Labelled photos from "Classification", an image-classification folder in vysakhpr/Matlab-Deep-Learning-For-Computer-Vision. The possible labels are: bolt5 16inx1 1 4in, bolt5 16inx1in, bolt5 16inx3 4in, finish nail1 1 4in, finish nail 2 in, hex nut1 4in, hex nut1 4in thin, hex nut5 16in, lock split washer1 4in, lock split washer3 8in, roofing nail1 1 4in, screw#10x3 4in pan, screw#6x1in flat, screw#8x1 1 2in flat, screw#8x1 2 pan, screw#8x3 4in flat, screw#8x3 4in pan, washer3 4inx1 8in, washer7 8in5 32in.

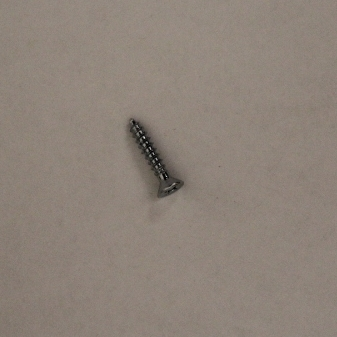
Label: screw#8x3 4in flat

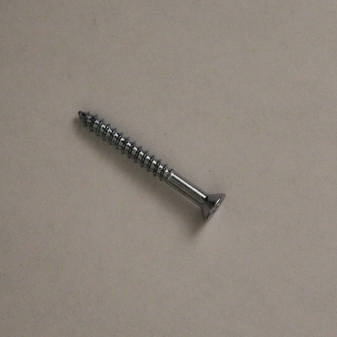
Label: screw#8x1 1 2in flat

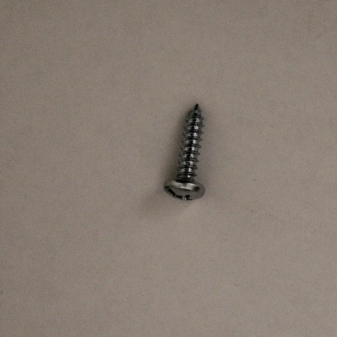
Label: screw#10x3 4in pan

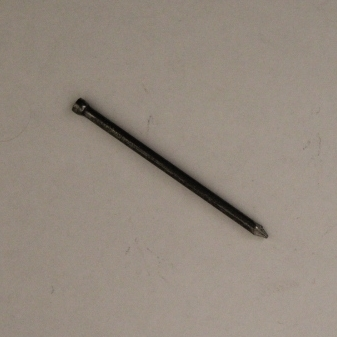
Label: finish nail 2 in

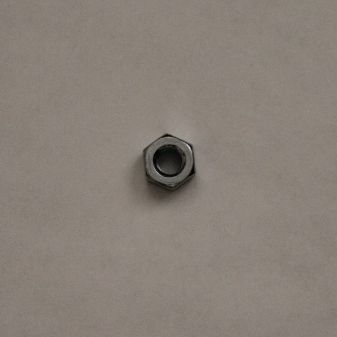
Label: hex nut1 4in

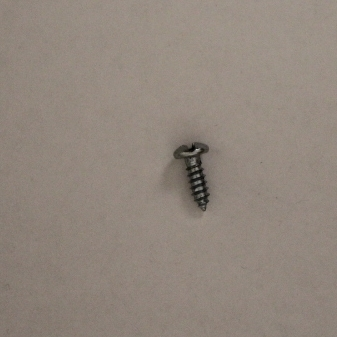
Label: screw#8x1 2 pan
